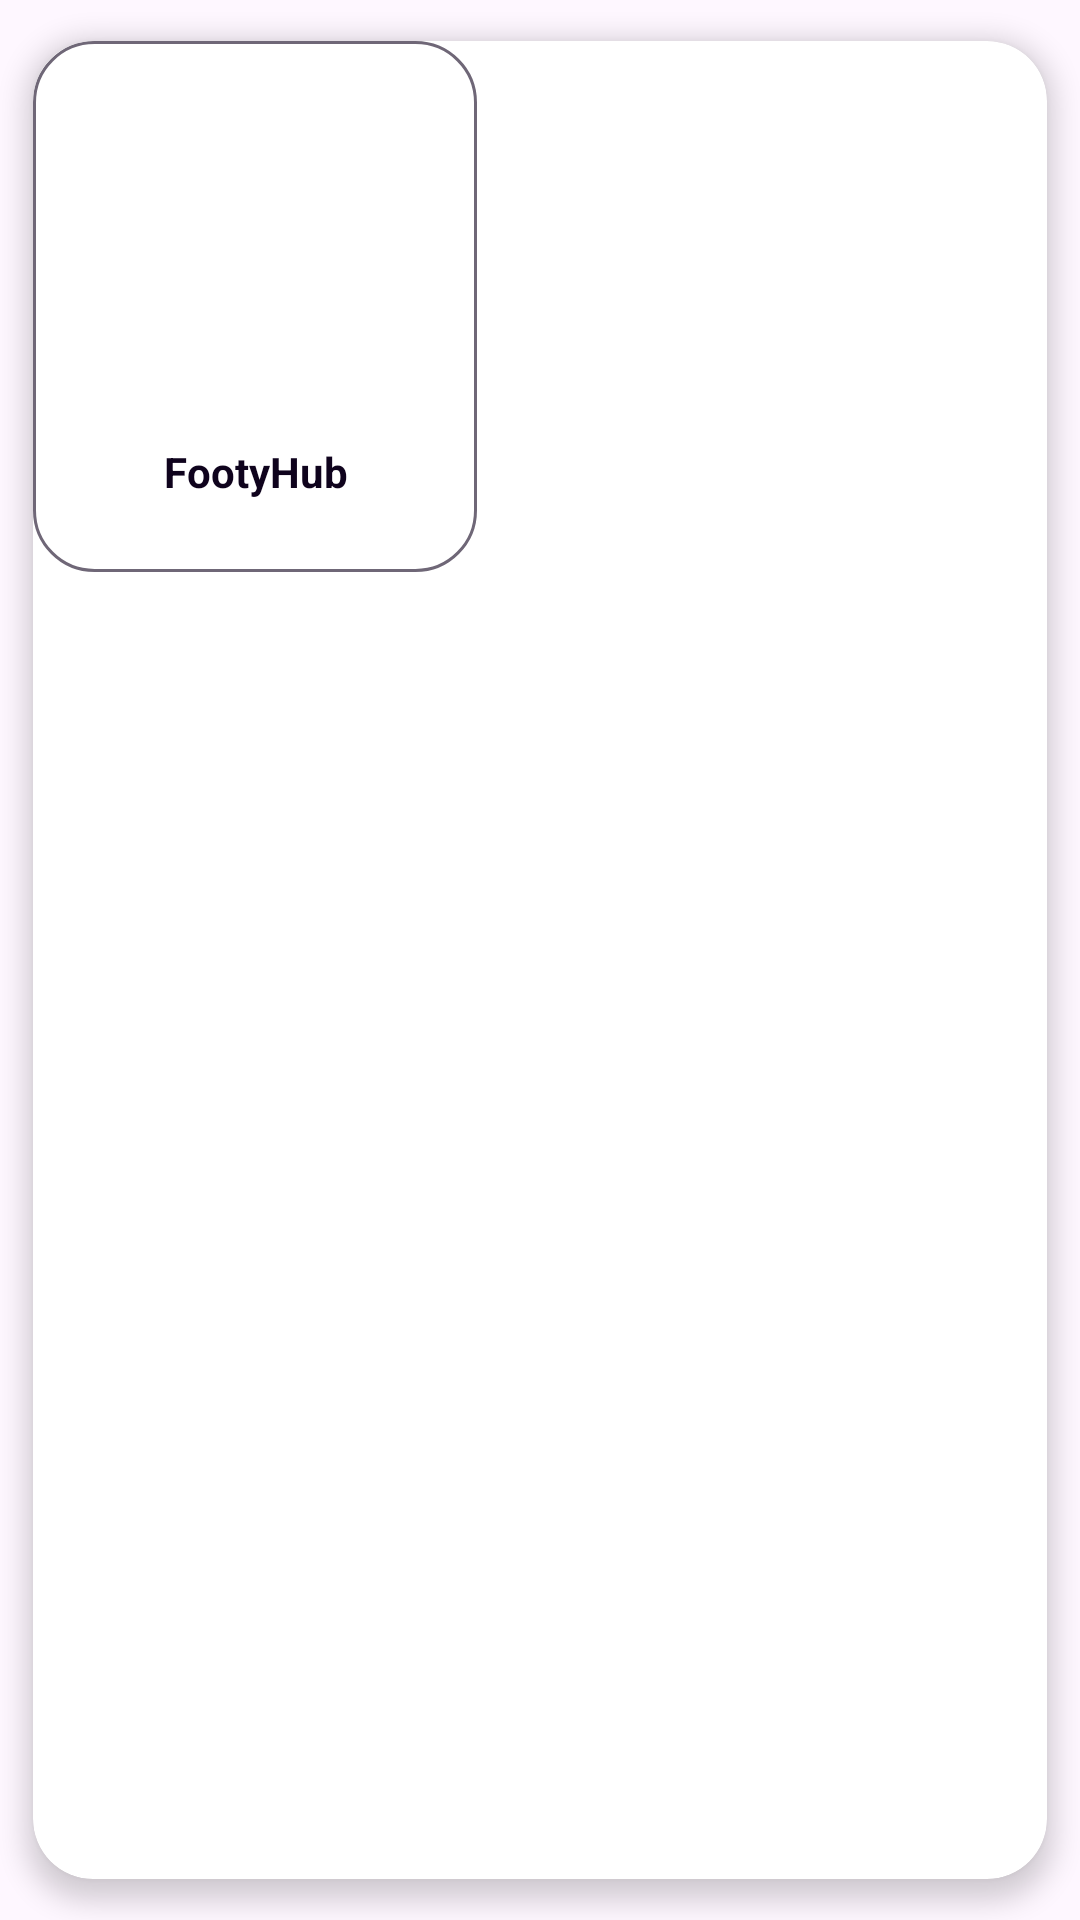

Here is an Android app screen rendered from its layout file. Give the layout XML and the strings, colors and styles it references.
<!-- AndroidManifest.xml: application theme Theme.FootyHub -->
<!-- res/layout/card_item.xml -->
<?xml version="1.0" encoding="utf-8"?>
<androidx.cardview.widget.CardView
    xmlns:android="http://schemas.android.com/apk/res/android"
    xmlns:app="http://schemas.android.com/apk/res-auto"
    android:layout_width="wrap_content"
    android:layout_height="wrap_content"
    android:layout_gravity="center"
    app:cardUseCompatPadding="true"
    app:cardCornerRadius="20dp"
    app:cardElevation="5dp">

    <LinearLayout
        android:layout_width="wrap_content"
        android:layout_height="wrap_content"
        android:padding="24dp"
        android:background="@drawable/layout_curved"
        android:orientation="vertical">

        <ImageView
            android:id="@+id/image_view"
            android:layout_width="100dp"
            android:layout_height="100dp"
            android:layout_gravity="center"
            android:contentDescription="@string/teamLogoContent" />

        <TextView
            android:id="@+id/text_view"
            android:layout_width="match_parent"
            android:layout_height="wrap_content"
            android:text="@string/app_name"
            android:layout_marginTop="10dp"
            android:textColor="@color/primary_on"
            android:textStyle="bold"
            android:textAlignment="center" />
    </LinearLayout>

</androidx.cardview.widget.CardView>
<!-- resources referenced by this layout -->
<resources>
  <color name="primary_on">#0f031d</color>
  <!-- drawable layout_curved (drawable) -->
  <?xml version="1.0" encoding="UTF-8"?>
  <shape xmlns:android="http://schemas.android.com/apk/res/android">
      <solid android:color="@color/primary_variant"/>
      <stroke android:width="1dp" android:color="#990f031d" />
      <corners android:radius="20dp"/>
      <padding android:left="0dp" android:top="0dp" android:right="0dp" android:bottom="0dp" />
  </shape>
  <string name="app_name">FootyHub</string>
  <string name="teamLogoContent">Team logo</string>
  <style name="Theme.FootyHub" parent="Theme.Material3.DayNight">
  
          
          <item name="colorPrimary">@color/primary</item>
          <item name="colorPrimaryVariant">@color/primary_variant</item>
          <item name="colorOnPrimary">@color/primary_on</item>
          <item name="fontFamily">@font/roboto_light</item>
  
          
          <item name="android:statusBarColor">@color/primary</item>
          <item name="android:windowLightStatusBar">true</item>
          <item name="android:dialogTheme">@style/AlertDialogCustom</item>
  
          
          <item name="android:windowDrawsSystemBarBackgrounds">true</item>
          <item name="android:fitsSystemWindows">true</item>
          <item name="android:windowOptOutEdgeToEdgeEnforcement" tools:targetApi="35">true</item>
  
      </style>
  <color name="primary_variant">#FFFFFF</color>
  <color name="primary">#E3E3E3</color>
  <style name="AlertDialogCustom" parent="@android:style/Theme.Dialog">
          <item name="android:textColor">@color/primary_on</item>
          <item name="android:background">@color/primary_variant</item>
      </style>
</resources>
